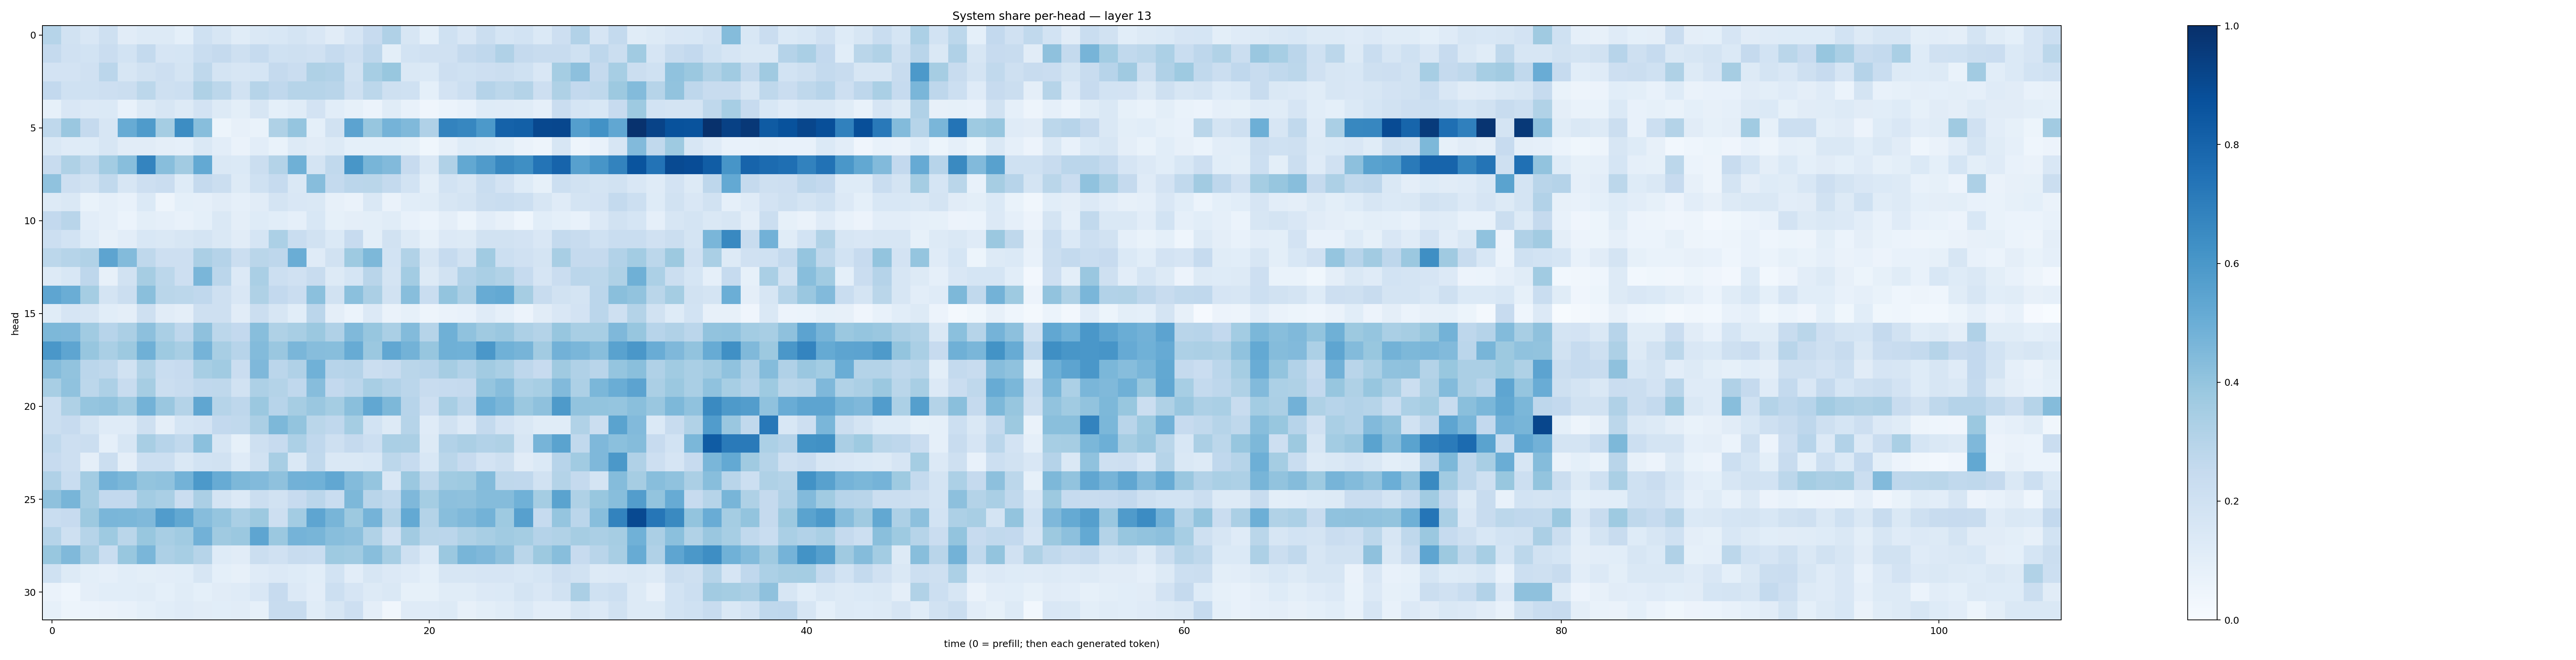

The table this chart was drawn from, first rows:
0.29960227, 0.18750796, 0.15177025, 0.20632578, 0.112950765, 0.12846784, 0.13014008, 0.09277956, 0.20150904, 0.15746006, 0.113422915, 0.1455992, 0.1555599, 0.17304985, 0.14887159, 0.11176018, 0.16407987, 0.24580225, 0.3168448, 0.15683462, 0.09204649, 0.19989417, 0.14880367, 0.22335778
0.251, 0.1977, 0.1859, 0.229, 0.1837, 0.2562, 0.1652, 0.1694, 0.2341, 0.2538, 0.2058, 0.2485, 0.2026, 0.2109, 0.1985, 0.2471, 0.2132, 0.2763, 0.09894, 0.1857, 0.1957, 0.196, 0.2535, 0.2665
0.1802, 0.1825, 0.1964, 0.2817, 0.1571, 0.1923, 0.2111, 0.1773, 0.2733, 0.1783, 0.1605, 0.1716, 0.2501, 0.2285, 0.3206, 0.3108, 0.1944, 0.3464, 0.3899, 0.1417, 0.1384, 0.2122, 0.2, 0.2142
0.261, 0.2021, 0.2004, 0.2118, 0.2211, 0.2786, 0.2087, 0.2161, 0.3236, 0.2776, 0.1935, 0.3007, 0.2682, 0.2999, 0.2995, 0.2891, 0.2089, 0.2774, 0.21, 0.202, 0.09368, 0.1826, 0.218, 0.3035
0.08481, 0.1519, 0.1341, 0.1394, 0.07325, 0.1261, 0.158, 0.1326, 0.1807, 0.1311, 0.09799, 0.1578, 0.09147, 0.1161, 0.1809, 0.1064, 0.08311, 0.06193, 0.1152, 0.07188, 0.04215, 0.0603, 0.07542, 0.1237
0.2703, 0.3846, 0.2514, 0.1638, 0.5116, 0.5846, 0.355, 0.641, 0.4278, 0.05138, 0.08011, 0.06944, 0.3237, 0.3968, 0.09032, 0.1921, 0.5455, 0.391, 0.4761, 0.449, 0.3166, 0.6768, 0.6679, 0.5905
0.1455, 0.121, 0.1237, 0.1613, 0.1109, 0.1132, 0.09552, 0.08834, 0.1433, 0.1039, 0.06513, 0.1046, 0.06778, 0.1298, 0.1115, 0.1295, 0.09365, 0.09253, 0.08998, 0.08344, 0.03713, 0.08066, 0.1246, 0.1154
0.2359, 0.3215, 0.2731, 0.3563, 0.4273, 0.6725, 0.4263, 0.3594, 0.5226, 0.1479, 0.1381, 0.2192, 0.3048, 0.49, 0.1723, 0.2655, 0.6053, 0.4667, 0.4435, 0.2458, 0.1413, 0.318, 0.524, 0.5814
0.4065, 0.2121, 0.193, 0.2638, 0.1618, 0.2143, 0.2285, 0.1249, 0.2526, 0.2196, 0.1253, 0.2022, 0.2484, 0.1406, 0.4307, 0.2552, 0.2819, 0.2862, 0.2575, 0.1854, 0.09883, 0.1855, 0.1566, 0.2313
0.1259, 0.1468, 0.0689, 0.0863, 0.07772, 0.1393, 0.04994, 0.09087, 0.08617, 0.111, 0.08948, 0.1117, 0.179, 0.1501, 0.1415, 0.08033, 0.06417, 0.1467, 0.06377, 0.1068, 0.1167, 0.158, 0.1793, 0.2248
0.2584, 0.2927, 0.1017, 0.08967, 0.0623, 0.1005, 0.08812, 0.07206, 0.09148, 0.143, 0.09522, 0.1216, 0.1061, 0.0886, 0.1558, 0.08574, 0.09409, 0.09898, 0.1163, 0.07046, 0.06048, 0.09554, 0.05391, 0.1022
0.2159, 0.1842, 0.1213, 0.07851, 0.1026, 0.1546, 0.1408, 0.1566, 0.1732, 0.1463, 0.112, 0.1695, 0.329, 0.2312, 0.1935, 0.1372, 0.2424, 0.09947, 0.189, 0.1312, 0.0826, 0.1362, 0.1302, 0.1877
0.2778, 0.3007, 0.3128, 0.5428, 0.4386, 0.272, 0.2122, 0.2113, 0.3335, 0.3027, 0.2227, 0.2885, 0.2755, 0.5029, 0.1203, 0.1919, 0.3729, 0.4568, 0.1845, 0.3138, 0.1585, 0.2493, 0.1948, 0.3671
0.1279, 0.1547, 0.2772, 0.08155, 0.1951, 0.3508, 0.279, 0.2148, 0.4632, 0.2825, 0.1334, 0.3389, 0.2169, 0.1972, 0.2382, 0.1279, 0.1685, 0.2909, 0.1724, 0.3564, 0.1313, 0.1917, 0.31, 0.3395
0.5371, 0.5016, 0.3537, 0.1765, 0.2234, 0.4235, 0.2878, 0.2786, 0.2673, 0.2034, 0.1492, 0.3239, 0.2582, 0.2274, 0.4205, 0.1938, 0.4193, 0.3336, 0.1943, 0.4262, 0.2309, 0.4018, 0.3341, 0.5092
0.1142, 0.1661, 0.1636, 0.1074, 0.09376, 0.2081, 0.1113, 0.0949, 0.2038, 0.2067, 0.1119, 0.2213, 0.161, 0.1067, 0.2834, 0.09685, 0.06048, 0.1364, 0.0632, 0.08243, 0.04856, 0.06417, 0.07492, 0.1173
0.4545, 0.4507, 0.3662, 0.2965, 0.3355, 0.4153, 0.3396, 0.276, 0.4117, 0.2799, 0.2595, 0.4263, 0.324, 0.3416, 0.3818, 0.317, 0.4459, 0.3918, 0.3363, 0.4399, 0.3004, 0.4892, 0.407, 0.3676
0.5982, 0.5372, 0.3924, 0.3387, 0.3763, 0.4909, 0.3742, 0.3405, 0.4752, 0.3429, 0.295, 0.4402, 0.3855, 0.461, 0.4318, 0.4264, 0.5107, 0.3824, 0.53, 0.4796, 0.392, 0.4894, 0.4881, 0.6002
0.4374, 0.4047, 0.2843, 0.2733, 0.1885, 0.3145, 0.2318, 0.2461, 0.3468, 0.365, 0.2276, 0.4504, 0.2827, 0.3201, 0.4865, 0.2951, 0.3018, 0.2233, 0.236, 0.2878, 0.2942, 0.348, 0.3088, 0.3625
0.3422, 0.4099, 0.2774, 0.3255, 0.2349, 0.3498, 0.221, 0.2386, 0.2668, 0.2696, 0.1878, 0.3262, 0.3056, 0.2664, 0.4329, 0.2612, 0.2849, 0.3401, 0.3105, 0.2831, 0.2383, 0.2462, 0.2517, 0.3952
0.2227, 0.3207, 0.3959, 0.4038, 0.3667, 0.4787, 0.3833, 0.3081, 0.5322, 0.2999, 0.2755, 0.3813, 0.2958, 0.3504, 0.3854, 0.3525, 0.4225, 0.5308, 0.456, 0.2954, 0.2143, 0.3409, 0.2844, 0.4973
0.2213, 0.2432, 0.1724, 0.1185, 0.1209, 0.2095, 0.09573, 0.1714, 0.1834, 0.2593, 0.265, 0.3349, 0.4554, 0.4013, 0.2862, 0.2657, 0.3552, 0.1841, 0.1254, 0.2973, 0.121, 0.1953, 0.1349, 0.2566
0.2644, 0.2125, 0.2256, 0.08727, 0.1576, 0.3411, 0.293, 0.2634, 0.4215, 0.157, 0.08483, 0.2045, 0.2435, 0.3286, 0.2687, 0.2094, 0.2508, 0.2182, 0.3361, 0.3354, 0.1257, 0.3098, 0.3337, 0.3104
0.2451, 0.2111, 0.09573, 0.2201, 0.09708, 0.2165, 0.2175, 0.143, 0.1865, 0.1908, 0.1207, 0.1932, 0.3413, 0.1442, 0.2623, 0.1413, 0.1468, 0.1551, 0.2788, 0.2475, 0.1546, 0.2887, 0.2439, 0.1835
0.317, 0.2336, 0.3558, 0.4812, 0.4582, 0.4009, 0.41, 0.4795, 0.5913, 0.5097, 0.454, 0.4445, 0.4113, 0.4806, 0.4849, 0.5276, 0.4391, 0.3968, 0.1521, 0.3804, 0.2729, 0.365, 0.3717, 0.4412
0.412, 0.4669, 0.3496, 0.2614, 0.2607, 0.3556, 0.3368, 0.2275, 0.3338, 0.1774, 0.1355, 0.223, 0.1901, 0.246, 0.2843, 0.234, 0.4548, 0.2894, 0.2653, 0.4518, 0.3541, 0.4157, 0.4105, 0.4347
0.2318, 0.2445, 0.3788, 0.4628, 0.4571, 0.4458, 0.577, 0.5247, 0.4318, 0.3966, 0.3365, 0.3767, 0.2113, 0.3572, 0.5354, 0.4662, 0.3766, 0.476, 0.3065, 0.5226, 0.306, 0.4285, 0.4463, 0.4774
0.3006, 0.2052, 0.2974, 0.3745, 0.2854, 0.3872, 0.3418, 0.365, 0.4819, 0.3689, 0.3793, 0.5369, 0.3819, 0.473, 0.4679, 0.4293, 0.417, 0.3142, 0.1973, 0.3633, 0.2884, 0.2825, 0.321, 0.3416
0.3889, 0.4476, 0.3431, 0.2322, 0.3883, 0.4619, 0.3274, 0.3467, 0.2999, 0.1234, 0.1117, 0.2264, 0.1972, 0.236, 0.2316, 0.3718, 0.3661, 0.4282, 0.3449, 0.2088, 0.1391, 0.3817, 0.4669, 0.45
0.2005, 0.126, 0.09926, 0.0875, 0.1079, 0.09809, 0.1041, 0.1077, 0.1593, 0.09297, 0.07859, 0.1184, 0.1358, 0.1218, 0.1091, 0.1857, 0.1025, 0.1607, 0.1333, 0.1196, 0.09055, 0.1629, 0.1596, 0.1668
0.06541, 0.04424, 0.09578, 0.1058, 0.1091, 0.1163, 0.09146, 0.1159, 0.09214, 0.1102, 0.1203, 0.1521, 0.2432, 0.1353, 0.1042, 0.216, 0.1663, 0.1297, 0.1413, 0.08511, 0.08243, 0.1158, 0.1136, 0.1332
0.08558, 0.05119, 0.05949, 0.06509, 0.07698, 0.09193, 0.1057, 0.1182, 0.1113, 0.1065, 0.1127, 0.08293, 0.2355, 0.2398, 0.1147, 0.1577, 0.2133, 0.0969, 0.03266, 0.1185, 0.1176, 0.1262, 0.07997, 0.09879
